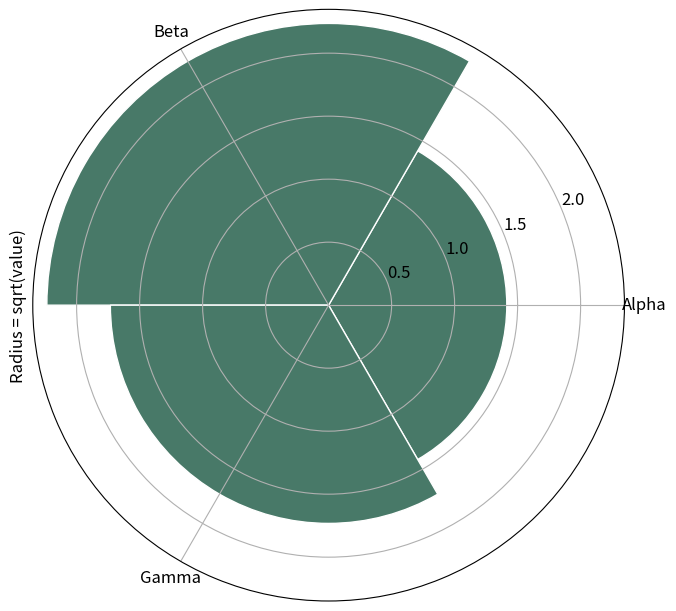

The script that saved this image:
# Tuyan deterministic figure renderer v1; values are immutable source data.
import json
import math
import numpy as np
import matplotlib
matplotlib.use('Agg')
import matplotlib.pyplot as plt
from matplotlib.patches import Circle
from matplotlib.colors import ListedColormap, BoundaryNorm
d = json.loads("{\"type\":\"rose\",\"rows\":[{\"label\":\"Alpha\",\"value\":2},{\"label\":\"Beta\",\"value\":5},{\"label\":\"Gamma\",\"value\":3}],\"units\":{\"value\":\"dimensionless\",\"x\":\"dimensionless\",\"y\":\"dimensionless\",\"size\":\"dimensionless\",\"low\":\"dimensionless\",\"high\":\"dimensionless\",\"start\":\"dimensionless\",\"end\":\"dimensionless\",\"effect\":\"dimensionless\",\"p\":\"dimensionless\",\"mean\":\"dimensionless\",\"fpr\":\"dimensionless\",\"tpr\":\"dimensionless\",\"recall\":\"dimensionless\",\"precision\":\"dimensionless\",\"predicted\":\"dimensionless\",\"observed\":\"dimensionless\",\"count\":\"dimensionless\",\"a\":\"dimensionless\",\"b\":\"dimensionless\",\"se\":\"dimensionless\",\"u\":\"dimensionless\",\"v\":\"dimensionless\",\"time\":\"dimensionless\",\"event\":\"dimensionless\"},\"options\":{\"bandwidth\":0.5,\"bins\":5,\"nullValue\":0,\"initialValue\":0,\"levels\":[0.5,1,1.5]},\"analysis\":{\"method\":\"pca\",\"description\":\"Synthetic precomputed QA values; not a statistical analysis of research data.\",\"pKind\":\"p\"},\"variants\":[],\"pixels\":1024,\"plotStyle\":{\"width\":9,\"height\":6,\"fontSize\":12}}")
r, kind, opt = d['rows'], d['type'], d['options']
plt.rcParams.update({'font.size':d['plotStyle']['fontSize']})
fig, ax = plt.subplots(figsize=(d['plotStyle']['width'], d['plotStyle']['height']), layout='constrained')
fig.set_facecolor('white')
fig._tuyan_target_pixels = d['pixels']
colors = ['#487968','#c58b53','#647da6','#a77592','#a5a659']
labels = [str(row.get('label',i+1)) for i,row in enumerate(r)]
unit = d['units']
def col(name):
    return np.array([row[name] for row in r], dtype=float)
def grouped():
    names = list(dict.fromkeys([str(row.get('group','Data')) for row in r]))
    return names, [np.array([row['value'] for row in r if str(row.get('group','Data')) == name], dtype=float) for name in names]
def density(values):
    # User-specified positive bandwidth; no concealed automatic inference.
    bw=float(opt['bandwidth'])
    grid=np.linspace(float(min(values))-3*bw,float(max(values))+3*bw,256)
    z=(grid[:,None]-values[None,:])/bw
    return grid,np.exp(-0.5*z*z).mean(axis=1)/(bw*math.sqrt(2*math.pi))
if kind in ['bar','dotplot','lollipop','forest']:
    y=np.arange(len(r)); values=col('value')
    if kind=='bar':
        bars=ax.barh(y,values,color=colors[0]); assert np.allclose([b.get_width() for b in bars],values)
    elif kind=='lollipop':
        ax.hlines(y,0,values,color=colors[0]); ax.scatter(values,y,color=colors[0])
    elif kind=='forest':
        ax.errorbar(values,y,xerr=np.vstack([values-col('low'),col('high')-values]),fmt='o',color=colors[0],capsize=3)
        ax.axvline(float(opt['nullValue']),color='#969e96',linestyle='--')
    else: ax.scatter(values,y,color=colors[0])
    ax.set_yticks(y,labels);ax.invert_yaxis();ax.set_xlabel(unit['value'])
elif kind in ['dumbbell','gantt']:
    y=np.arange(len(r));start,end=col('start'),col('end')
    if kind=='gantt': ax.barh(y,end-start,left=start,color=colors[0])
    else:
        ax.hlines(y,start,end,color='#9da99e');ax.scatter(start,y,label=opt.get('startLabel','Start'),color=colors[0]);ax.scatter(end,y,label=opt.get('endLabel','End'),color=colors[1]);ax.legend()
    ax.set_yticks(y,labels);ax.invert_yaxis();ax.set_xlabel(unit['start'])
elif kind=='waterfall':
    values=col('value');start=float(opt['initialValue'])+np.r_[0,np.cumsum(values)[:-1]]
    ax.bar(np.arange(len(r)),values,bottom=start,color=[colors[0] if v>=0 else colors[1] for v in values]);ax.set_xticks(np.arange(len(r)),labels,rotation=30);ax.set_ylabel(unit['value']);ax.axhline(0,color='#adb3a9')
elif kind=='histogram':
    values=col('value');counts,edges=np.histogram(values,bins=opt['bins'])
    assert int(counts.sum())==len(values)
    artists=ax.bar(edges[:-1],counts,width=np.diff(edges),align='edge',color=colors[0],edgecolor='white')
    assert np.allclose([p.get_height() for p in artists],counts)
    ax.set_xlabel(unit['value']);ax.set_ylabel('Count')
elif kind=='stripplot':
    names,groups=grouped()
    for i,values in enumerate(groups):ax.scatter(np.full(len(values),i),values,color=colors[i%len(colors)],s=22,alpha=.7)
    ax.set_xticks(np.arange(len(names)),names);ax.set_ylabel(unit['value'])
elif kind in ['boxplot','violin','raincloud','density','ridgeline']:
    names,groups=grouped()
    if kind=='boxplot': ax.boxplot(groups,whis=1.5,showfliers=True);ax.set_xticks(np.arange(len(names))+1,names);ax.set_ylabel(unit['value'])
    elif kind=='violin':
        # bw_method is explicit to avoid a hidden bandwidth choice.
        ax.violinplot(groups,showmeans=False,showmedians=True,bw_method=float(opt['bandwidth']));ax.set_xticks(np.arange(len(names))+1,names);ax.set_ylabel(unit['value'])
    else:
        for i,values in enumerate(groups):
            grid,pdf=density(values); color=colors[i%len(colors)]
            if kind=='density': ax.plot(grid,pdf,color=color,label=names[i])
            else:
                base=float(i);scale=0.65/max(pdf) if max(pdf)>0 else 1
                ax.fill_between(grid,base,base+pdf*scale,color=color,alpha=0.45)
                if kind=='raincloud':
                    ax.scatter(values,np.full(len(values),base-0.15),color=color,s=15)
                    ax.boxplot([values],positions=[base-0.35],vert=False,widths=.15,whis=1.5,manage_ticks=False)
        ax.set_xlabel(unit['value'])
        if kind=='density':ax.set_ylabel('Density');ax.legend()
        else:ax.set_yticks(np.arange(len(names)),names)
elif kind=='ecdf':
    values=np.sort(col('value')); p=np.arange(1,len(values)+1)/len(values)
    line=ax.step(values,p,where='post',color=colors[0])[0];assert np.allclose(line.get_ydata(),p)
    ax.set_xlabel(unit['value']);ax.set_ylabel('Cumulative proportion');ax.set_ylim(0,1)
elif kind in ['line','area','scatter','bubble','ordination','ma_plot','volcano','roc','pr_curve','calibration','bland_altman','funnel_meta']:
    xname,yname='x','y'
    if kind=='ma_plot':xname,yname='mean','effect'
    if kind=='roc':xname,yname='fpr','tpr'
    if kind=='pr_curve':xname,yname='recall','precision'
    if kind=='calibration':xname,yname='predicted','observed'
    if kind=='funnel_meta':xname,yname='effect','se'
    if kind=='volcano':x=col('effect');y=-np.log10(col('p'));xlabel='Effect ('+unit['effect']+')';ylabel='-log10('+d['analysis']['pKind']+')'
    elif kind=='bland_altman':
        a,b=col('a'),col('b');x=(a+b)/2;y=a-b;bias=np.mean(y);sd=np.std(y,ddof=1)
        for line,label in [(bias,'Mean difference'),(bias-1.96*sd,'Lower agreement limit'),(bias+1.96*sd,'Upper agreement limit')]:ax.axhline(line,color='#9a9f96',linestyle='--',label=label)
        ax.legend(fontsize=8);xlabel='Mean ('+unit['a']+')';ylabel='A - B ('+unit['a']+')'
    else:x,y=col(xname),col(yname);xlabel=xname+' ('+unit[xname]+')';ylabel=yname+' ('+unit[yname]+')'
    if kind in ['line','area','roc','pr_curve','calibration']:
        order=np.lexsort((y,x)) if kind=='roc' else np.argsort(x,kind='stable');x,y=x[order],y[order]
        artist=ax.plot(x,y,color=colors[0],marker='o',markersize=3)[0];assert np.allclose(artist.get_ydata(),y)
        if kind=='area':ax.fill_between(x,0,y,color=colors[0],alpha=.25)
    else:
        artist=ax.scatter(x,y,s=col('size')*float(opt.get('areaScale',20)) if kind=='bubble' else 26,color=colors[0]);assert np.allclose(artist.get_offsets(),np.column_stack([x,y]))
    ax.set_xlabel(xlabel);ax.set_ylabel(ylabel)
    if kind=='bubble':
        handles,legend_labels=artist.legend_elements(prop='sizes',num=3,func=lambda size:size/float(opt.get('areaScale',20)))
        ax.legend(handles,legend_labels,title='Area ('+unit['size']+')',fontsize=8)
    if kind in ['roc','calibration']:ax.plot([0,1],[0,1],linestyle='--',color='#adb3a9');ax.set_xlim(0,1);ax.set_ylim(0,1)
    if kind=='pr_curve':ax.set_xlim(0,1);ax.set_ylim(0,1)
    if kind=='funnel_meta':ax.invert_yaxis()
    if kind=='ordination':ax.text(.01,1.02,d['analysis']['method'].upper(),transform=ax.transAxes,fontsize=10)
elif kind in ['heatmap','adjacency_matrix','correlation_matrix','confusion_matrix','bubble_matrix','binary_matrix']:
    names_y=list(dict.fromkeys([str(row['row']) for row in r]));names_x=list(dict.fromkeys([str(row['column']) for row in r]))
    matrix=np.full((len(names_y),len(names_x)),np.nan)
    for row in r:matrix[names_y.index(str(row['row'])),names_x.index(str(row['column']))]=row['value']
    if kind=='bubble_matrix':
        for row in r:ax.scatter(names_x.index(str(row['column'])),names_y.index(str(row['row'])),s=row['value']*float(opt.get('areaScale',25)),color=colors[0])
        ax.invert_yaxis()
    elif kind=='binary_matrix':
        cmap=ListedColormap(['#f1f3ed','#487968']);cmap.set_bad('#b7b9b2')
        img=ax.pcolormesh(np.arange(len(names_x)+1)-.5,np.arange(len(names_y)+1)-.5,matrix,cmap=cmap,norm=BoundaryNorm([-.5,.5,1.5],2),shading='flat');ax.invert_yaxis();fig.colorbar(img,ax=ax,ticks=[0,1],label='0 absent / 1 present; grey missing')
        assert np.allclose(img.get_array(),matrix,equal_nan=True)
    else:
        img=ax.pcolormesh(np.arange(len(names_x)+1)-.5,np.arange(len(names_y)+1)-.5,matrix,cmap='RdBu_r' if kind=='correlation_matrix' else 'viridis',vmin=-1 if kind=='correlation_matrix' else None,vmax=1 if kind=='correlation_matrix' else None,shading='flat');ax.invert_yaxis();fig.colorbar(img,ax=ax,label=unit['value'])
        assert np.allclose(img.get_array(),matrix,equal_nan=True)
    ax.set_xticks(np.arange(len(names_x)),names_x,rotation=40,ha='right');ax.set_yticks(np.arange(len(names_y)),names_y)
    if kind=='confusion_matrix':ax.set_xlabel('Predicted class');ax.set_ylabel('True class')
elif kind=='pie':
    values=col('value');wedges,_=ax.pie(values,labels=labels,colors=colors,normalize=True)
    assert np.allclose([(w.theta2-w.theta1)/360 for w in wedges],values/sum(values),atol=1e-6)
elif kind=='rose':
    fig.delaxes(ax);ax=fig.add_subplot(111,projection='polar');values=col('value');theta=np.arange(len(r))*2*np.pi/len(r)
    ax.bar(theta,np.sqrt(values),width=2*np.pi/len(r),color=colors[0],edgecolor='white');ax.set_xticks(theta,labels);ax.set_ylabel('Radius = sqrt(value)')
elif kind in ['gene_track','protein_domain']:
    start,end=col('start'),col('end');ax.barh(np.arange(len(r)),end-start,left=start,color=colors[0]);ax.set_yticks(np.arange(len(r)),labels);ax.set_xlabel(unit['start']);ax.invert_yaxis()
elif kind=='vector_field':
    artist=ax.quiver(col('x'),col('y'),col('u'),col('v'),angles='xy',scale_units='xy',scale=1,color=colors[0]);ax.set_xlabel(unit['x']);ax.set_ylabel(unit['y']);ax.set_aspect('equal')
elif kind=='contour':
    xs=np.unique(col('x'));ys=np.unique(col('y'));z=np.full((len(ys),len(xs)),np.nan)
    for row in r:z[list(ys).index(row['y']),list(xs).index(row['x'])]=row['value']
    cs=ax.contour(xs,ys,z,levels=opt['levels'])
    for label in ax.clabel(cs,inline=False,fontsize=8):label.set_bbox({'facecolor':'white','edgecolor':'none','pad':1})
    ax.set_xlabel(unit['x']);ax.set_ylabel(unit['y'])
elif kind=='kaplan_meier':
    names=list(dict.fromkeys([str(row.get('group','Data')) for row in r]))
    for i,name in enumerate(names):
        data=[row for row in r if str(row.get('group','Data'))==name];times=sorted(set(row['time'] for row in data));xs=[0.];ys=[1.];s=1.
        for t in times:
            risk=sum(row['time']>=t for row in data);events=sum(row['time']==t and row['event']==1 for row in data)
            s=s*(1-events/risk);xs.append(t);ys.append(s)
            cens=sum(row['time']==t and row['event']==0 for row in data)
            if cens:ax.plot(t,s,marker='+',color=colors[i%len(colors)])
        ax.step(xs,ys,where='post',label=name,color=colors[i%len(colors)])
    ax.set_ylim(0,1.03);ax.set_ylabel('Survival probability (no CI estimated)');ax.set_xlabel(unit['time']);ax.legend()
elif kind in ['venn','upset']:
    names=[row['set'] for row in r];sets=[set(row['members']) for row in r];members=set().union(*sets);counts={}
    for item in members:
        mask=tuple(item in s for s in sets);counts[mask]=counts.get(mask,0)+1
    if kind=='venn':
        for x,color,name in [(0.4,colors[0],names[0]),(.65,colors[1],names[1])]:ax.add_patch(Circle((x,.5),.23,facecolor=color,alpha=.25));ax.text(x,.78,name,ha='center')
        for x,key in [(.29,(True,False)),(.525,(True,True)),(.76,(False,True))]:ax.text(x,.5,str(counts.get(key,0)),ha='center')
        ax.set_xlim(0,1.05);ax.set_ylim(0,1);ax.set_aspect('equal');ax.axis('off');ax.text(.5,.1,'Areas are schematic; labels show exact counts',ha='center',fontsize=8)
    else:
        masks=sorted(counts,key=lambda m:(-counts[m],m));ax.bar(np.arange(len(masks)),[counts[m] for m in masks],color=colors[0]);ax.set_xticks(np.arange(len(masks)),[' & '.join(names[i] for i,v in enumerate(m) if v) for m in masks],rotation=35,ha='right');ax.set_ylabel('Exclusive intersection size')
        # Membership matrix below bars is necessary to distinguish UpSet from a bar chart.
        matrix_ax=ax.inset_axes([0,-.48,1,.27]);matrix_ax.set_xlim(-.5,len(masks)-.5)
        for j,m in enumerate(masks):
            ys=[i for i,v in enumerate(m) if v];matrix_ax.plot([j]*len(ys),ys,color=colors[0]);matrix_ax.scatter([j]*len(names),np.arange(len(names)),color=[colors[0] if v else '#dde1d8' for v in m])
        matrix_ax.set_yticks(np.arange(len(names)),names);matrix_ax.set_xticks([]);matrix_ax.invert_yaxis()

checks={}
computed={}
def audit(name,actual,expected,atol=1e-8):
    a=np.asarray(actual,dtype=float);e=np.asarray(expected,dtype=float)
    assert a.shape==e.shape and np.allclose(a,e,rtol=1e-7,atol=atol,equal_nan=True), 'Numeric artist mismatch: '+name
    mask=np.isfinite(a)&np.isfinite(e)
    error=float(np.max(np.abs(a[mask]-e[mask]))) if np.any(mask) else 0.
    checks[name]={'count':int(a.size),'absoluteError':error,'passed':True}
if kind=='bar':audit('bar_widths',[p.get_width() for p in ax.patches],col('value'))
elif kind in ['dotplot','lollipop']:audit('point_values',ax.collections[-1].get_offsets()[:,0],col('value'))
elif kind=='forest':
    audit('point_estimates',ax.lines[0].get_xdata(),col('value'))
    audit('intervals',np.array(ax.collections[0].get_segments())[:,:,0],np.column_stack([col('low'),col('high')]))
elif kind=='dumbbell':
    audit('start_points',ax.collections[1].get_offsets()[:,0],col('start'));audit('end_points',ax.collections[2].get_offsets()[:,0],col('end'))
elif kind=='gantt':
    audit('interval_start',[p.get_x() for p in ax.patches],col('start'));audit('interval_width',[p.get_width() for p in ax.patches],col('end')-col('start'))
elif kind=='waterfall':
    audit('increments',[p.get_height() for p in ax.patches],col('value'));audit('cumulative_baselines',[p.get_y() for p in ax.patches],float(opt['initialValue'])+np.r_[0,np.cumsum(col('value'))[:-1]])
    computed['cumulativeValues']=(float(opt['initialValue'])+np.cumsum(col('value'))).tolist()
elif kind=='histogram':
    audit('bin_heights',[p.get_height() for p in ax.patches],counts);audit('total_count',[sum(p.get_height() for p in ax.patches)],[len(r)]);computed['binEdges']=edges.tolist();computed['binCounts']=counts.tolist()
elif kind=='stripplot':
    for i,values in enumerate(groups):audit('observations_'+str(i),ax.collections[i].get_offsets()[:,1],values)
elif kind=='boxplot':
    for i,values in enumerate(groups):audit('median_'+str(i),ax.lines[i*7+5].get_ydata(),[np.median(values)]*2)
elif kind=='violin':
    medians=ax.collections[-1].get_segments();audit('medians',[x[0,1] for x in medians],[np.median(v) for v in groups])
elif kind in ['density','ridgeline','raincloud']:
    computed['bandwidth']=float(opt['bandwidth']);computed['groupSizes']=[len(v) for v in groups]
    for i,values in enumerate(groups):
        grid,pdf=density(values)
        if kind=='density':audit('density_'+str(i),ax.lines[i].get_ydata(),pdf)
        else:
            top=np.column_stack([grid,i+pdf*(.65/max(pdf))]);bottom=np.column_stack([grid,np.full(len(grid),i)])
            expected=np.vstack([top[0],bottom,top[-1],top[::-1],top[0]])
            audit('density_polygon_'+str(i),ax.collections[i*(2 if kind=='raincloud' else 1)].get_paths()[0].vertices,expected)
        if kind=='raincloud':audit('observations_'+str(i),ax.collections[i*2+1].get_offsets()[:,0],values)
elif kind=='ecdf':
    audit('ecdf_sorted_values',ax.lines[0].get_xdata(),np.sort(col('value')));audit('ecdf_probability',ax.lines[0].get_ydata(),np.arange(1,len(r)+1)/len(r))
elif kind in ['line','area','roc','pr_curve','calibration']:audit('plotted_xy',np.column_stack([artist.get_xdata(),artist.get_ydata()]),np.column_stack([x,y]))
elif kind in ['scatter','bubble','ordination','ma_plot','volcano','bland_altman','funnel_meta']:
    audit('point_coordinates',artist.get_offsets(),np.column_stack([x,y]))
    if kind=='bubble':audit('marker_area',artist.get_sizes(),col('size')*float(opt.get('areaScale',20)))
    if kind=='volcano':computed['negativeLog10P']=y.tolist()
    if kind=='bland_altman':
        audit('agreement_limits',[ln.get_ydata()[0] for ln in ax.lines[:3]],[bias,bias-1.96*sd,bias+1.96*sd]);computed.update({'meanDifference':float(bias),'sampleSdDifference':float(sd),'limits':[float(bias-1.96*sd),float(bias+1.96*sd)]})
elif kind in ['heatmap','adjacency_matrix','correlation_matrix','confusion_matrix','binary_matrix']:audit('matrix_cells',img.get_array(),matrix);computed['missingCells']=int(np.isnan(matrix).sum())
elif kind=='bubble_matrix':audit('marker_areas',[c.get_sizes()[0] for c in ax.collections],col('value')*float(opt.get('areaScale',25)))
elif kind=='pie':audit('angular_proportions',[(w.theta2-w.theta1)/360 for w in wedges],col('value')/sum(col('value')),1e-6)
elif kind=='rose':audit('area_proportions',[p.get_height()**2 for p in ax.patches],col('value'))
elif kind=='vector_field':audit('vectors',np.column_stack([artist.U,artist.V]),np.column_stack([col('u'),col('v')]))
elif kind=='contour':
    audit('contour_levels',cs.levels,opt['levels'])
    for level,path in zip(cs.levels,cs.get_paths()):
        points=path.vertices
        if len(points)==0:continue
        assert np.all(points[:,0]>=xs[0]) and np.all(points[:,0]<=xs[-1]) and np.all(points[:,1]>=ys[0]) and np.all(points[:,1]<=ys[-1]), 'Contour outside data grid'
        ix=np.clip(np.searchsorted(xs,points[:,0],side='right')-1,0,len(xs)-2);iy=np.clip(np.searchsorted(ys,points[:,1],side='right')-1,0,len(ys)-2)
        tx=(points[:,0]-xs[ix])/(xs[ix+1]-xs[ix]);ty=(points[:,1]-ys[iy])/(ys[iy+1]-ys[iy])
        interpolated=(1-tx)*(1-ty)*z[iy,ix]+tx*(1-ty)*z[iy,ix+1]+(1-tx)*ty*z[iy+1,ix]+tx*ty*z[iy+1,ix+1]
        audit('contour_vertices_'+str(float(level)),interpolated,np.full(len(points),level))
    computed['gridShape']=list(z.shape)
elif kind=='kaplan_meier':
    survival_lines=[ln for ln in ax.lines if ln.get_drawstyle()=='steps-post']
    for i,name in enumerate(names):
        data=[row for row in r if str(row.get('group','Data'))==name];prob=1.;expected=[1.]
        for t in sorted(set(row['time'] for row in data)):
            prob*=1-sum(row['time']==t and row['event']==1 for row in data)/sum(row['time']>=t for row in data);expected.append(prob)
        audit('survival_'+str(i),survival_lines[i].get_ydata(),expected)
        computed[name]={'survival':expected}
elif kind=='venn':audit('intersection_labels',[float(t.get_text()) for t in ax.texts[2:5]],[counts.get((True,False),0),counts.get((True,True),0),counts.get((False,True),0)])
elif kind=='upset':audit('exclusive_intersections',[p.get_height() for p in ax.patches],[counts[m] for m in masks]);audit('union_size',[sum(p.get_height() for p in ax.patches)],[len(members)])
assert checks, 'Missing numeric audit for '+kind
fig._tuyan_validation={'typeId':kind,'checks':checks,'computations':computed,'analysis':d['analysis'],'suppliedFields':list(r[0]),'dataSourcePolicy':'User supplied values; artist checks do not establish source authenticity or study validity.'}

for collection in fig.findobj(matplotlib.collections.Collection):collection.set_rasterized(False)
for spine in ['top','right']:
    if spine in ax.spines: ax.spines[spine].set_visible(False)
